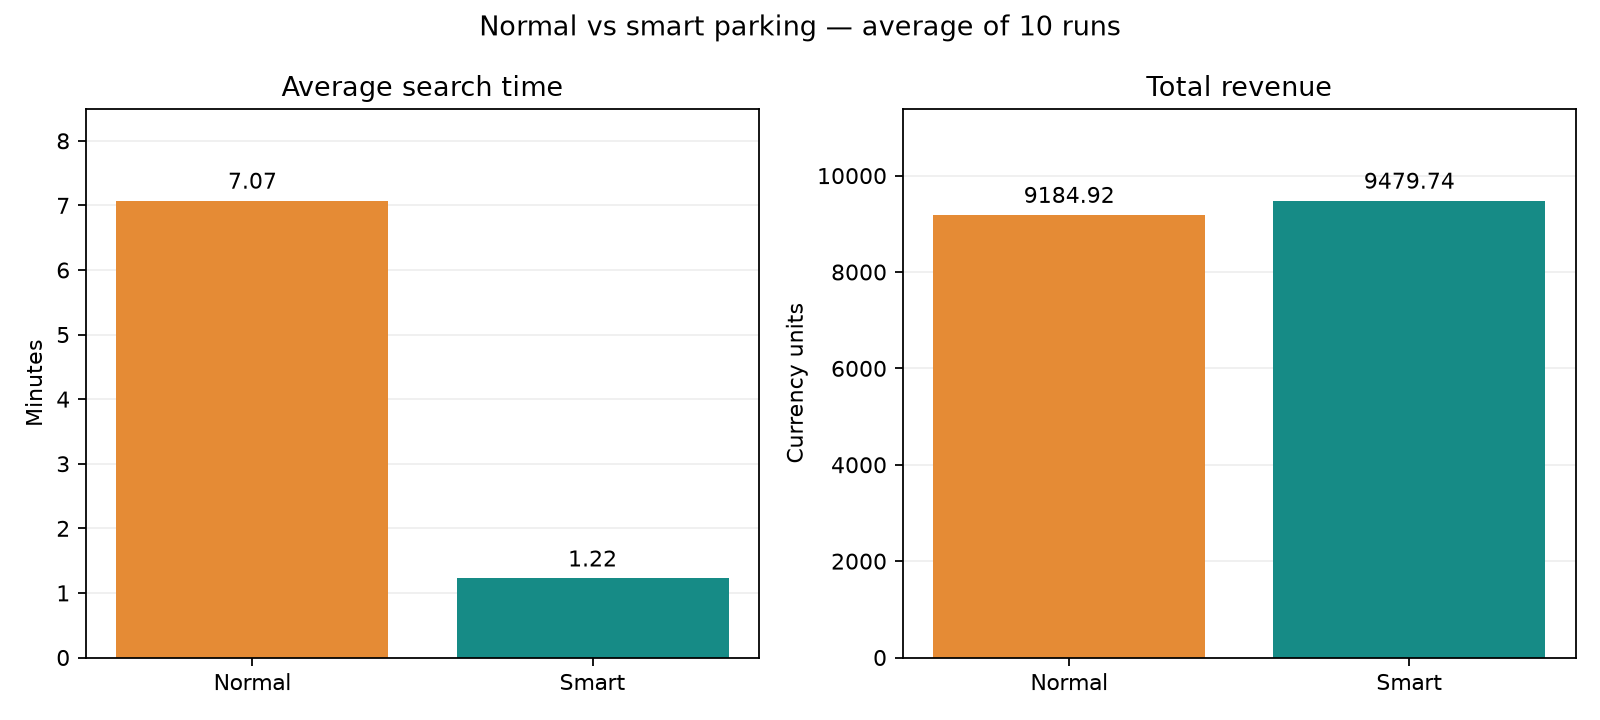

The data file committed next to this chart (first rows):
Mode, Avg search (min), Avg occupancy (%), Turned away, Revenue (CU), Arrivals, Parked, balked_price, EV revenue (CU), Avg gate wait (min)
Normal, 7.073, 70, 94.6, 9185, 374.1, 279.5, 0.0, 214, 0.005762
Smart, 1.223, 66.21, 8.3, 9480, 374.1, 261.2, 104.6, 196.3, 0.006056
